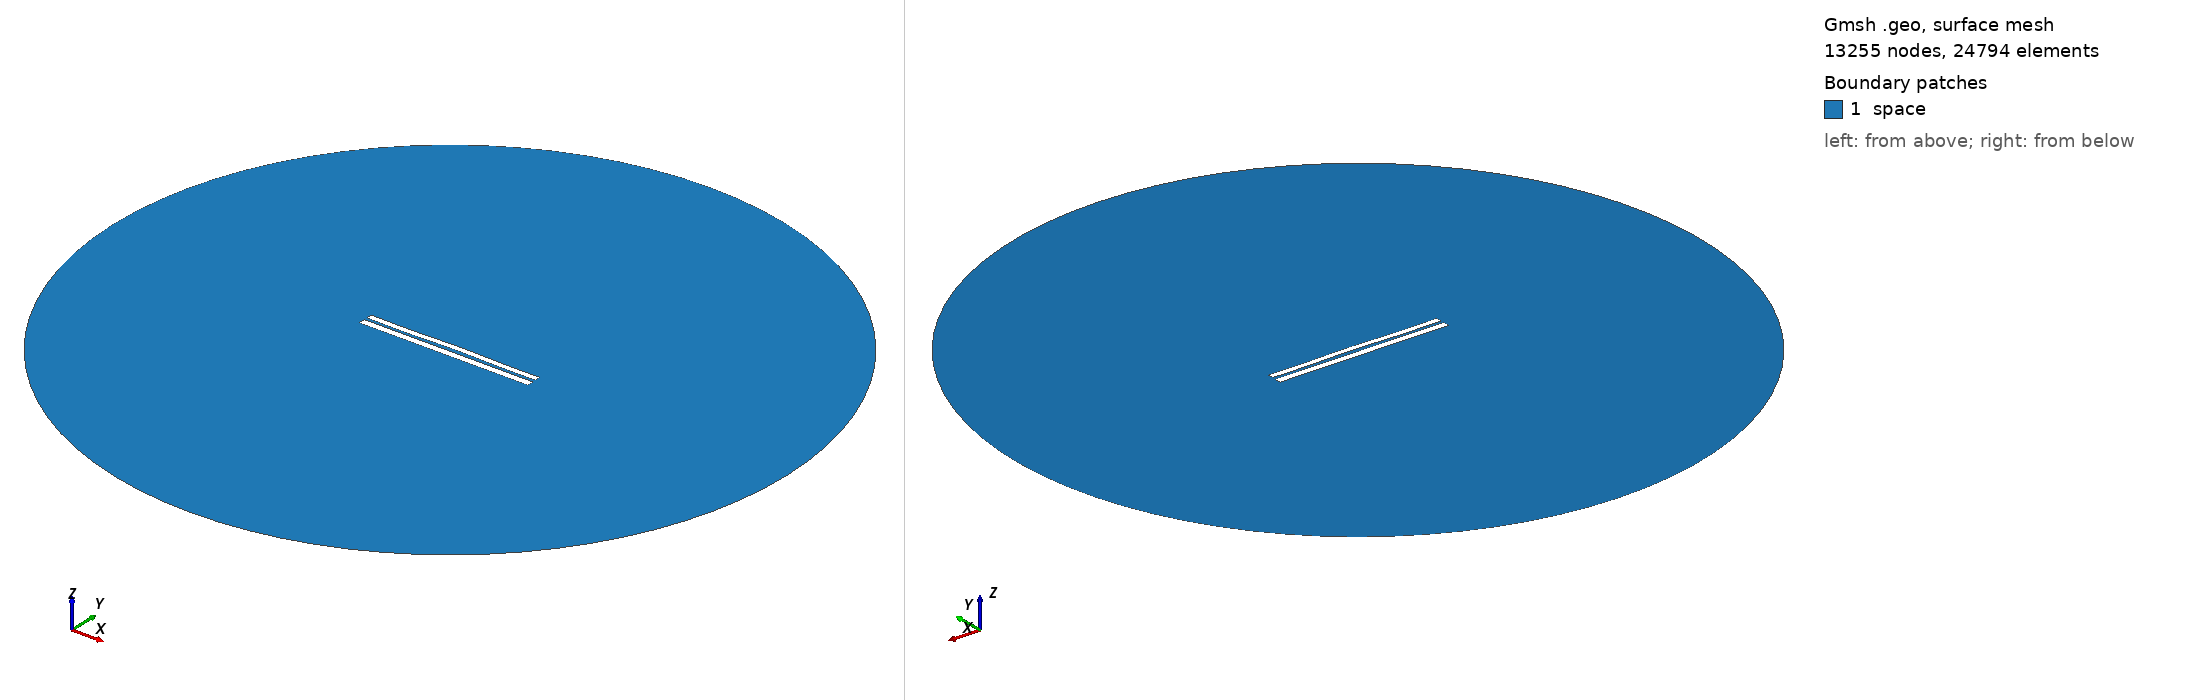

Gmsh geometry script, surface-meshed: 13255 nodes, 24794 surface elements. Boundary patches (legend numbers): 1 space. Left view from above one corner, right view from below the opposite corner. Legend entries are the model's physical surfaces. The drawing asked Gmsh for element sizes between 1% and 20% of the model's largest extent; the script's own settings can give other sizes.

=== 6731.geo (drawn) ===
//---------------------------------------
// Geometry kernel
//---------------------------------------

SetFactory("OpenCASCADE");



//---------------------------------------
// Parameters of the geometry
//---------------------------------------

// Overetch of the upper plate
overetch = 0.25;

// Distance between the plates
distance = 1.5;

// Discretization over the x axis (for the deformation)
nx = 50; 

// Length of the plate
L = 100 - overetch; 

// Number of modes
n = 4; 

// 1st mode coefficient
coeff(1) = 0.07499999999999998;
beta(1) = 0.596864 * 3.1415926535 / L;

// 2nd mode coefficient
coeff(2) = 0.15;
beta(2) = 1.49418 * 3.1415926535 / L;

// 3rd mode coefficient
coeff(3) = -0.075;
beta(3) = 2.50025 * 3.1415926535 / L;

// 4th mode coefficient
coeff(4) = -0.15;
beta(4) = 3.49999 * 3.1415926535 / L;



//---------------------------------------
// Upper plate (deformed rectangle)
//---------------------------------------

// Coordiantes of the upper plate
xmin = -50;
xmax = 50 - overetch;

// Height of the upper plate
yheight = 4 - 2 * overetch;

// Indexes of the points
UpperID[] = {};
LowerID[] = {};
LeftID[] = {};
RightID[] = {};

// Point index
p = 1;

// Horizontal edges
For i In {1:nx}
    x = xmin + (i-1)*(xmax - xmin)/(nx-1);

    y_bottom = distance / 2 + overetch;
    For j In {1:n}
        C = (Cosh(beta(j)*L) + Cos(beta(j)*L)) / (Sinh(beta(j)*L) + Sin(beta(j)*L));
        y_bottom  = y_bottom + coeff(j) * (Cosh(beta(j)*(x+50)) - Cos(beta(j)*(x+50)) - C * (Sinh(beta(j)*(x+50)) - Sin(beta(j)*(x+50))));
    EndFor

    y_top = y_bottom + yheight;

    Point(p) = {x, y_top, 0, 1.0};
    UpperID[i] = p;
    p = p + 1;

    Point(p) = {x, y_bottom, 0, 1.0};
    LowerID[i] = p;
    p = p + 1;
EndFor

// Create point lists
UpperPts[] = {}; LowerPts[] = {};
For i In {1:nx}
  UpperPts[] += {UpperID[i]};
  LowerPts[] += {LowerID[i]};
EndFor

// Build splines
Spline(1) = {UpperPts[]};
Spline(2) = {LowerPts[]};
Line(3) = {LowerPts[nx-1], UpperPts[nx-1]};
Line(4) = {LowerPts[0], UpperPts[0]};

// Build the plane surface
Curve Loop(1) = {2, 3, -1, -4};
Plane Surface(1) = {1};



//---------------------------------------
// Lower plate (rectangle)
//---------------------------------------

// Vertices
Point(1001) = {-50, -1, 0, 1.0};
Point(1002) = { 50, -1, 0, 1.0};
Point(1003) = { 50,  -5, 0, 1.0};
Point(1004) = {-50,  -5, 0, 1.0};

// Edges
Line(5) = {1001, 1002};
Line(6) = {1002, 1003};
Line(7) = {1003, 1004};
Line(8) = {1004, 1001};

// Plane surface
Line Loop(2) = {5, 6, 7, 8};
Plane Surface(2) = {2}; 



//---------------------------------------
// Outer (fictious) boundary
//---------------------------------------

// Points
Point(1005) = {0, 0, 0};       // Center
Point(1006) = {200, 0, 0};     // Start point
Point(1007) = {0, 200, 0};     // 90 degrees
Point(1008) = {-200, 0, 0};    // 180 degrees
Point(1009) = {0, -200, 0};    // 270 degrees

// Circle arcs (each needs start, center, end)
Circle(9) = {1006, 1005, 1007};
Circle(10) = {1007, 1005, 1008};
Circle(11) = {1008, 1005, 1009};
Circle(12) = {1009, 1005, 1006};

// Plane surface for the entire domain
Curve Loop(3) = {9, 10, 11, 12};
Surface(3) = {3};

// Subtract the plates from the whole domain to obtain the actual domain where we want to solve the equations
BooleanDifference{ Surface{3}; Delete; }{ Surface{1}; Surface{2}; Delete; }




//---------------------------------------
// Transfinite Lines/Curves
//---------------------------------------

// Set the number of points on the boundaries
r = 7;

// Plates
Transfinite Curve {1, 2} = 50*r Using Progression 1;
Transfinite Curve {3, 4} = 2*r Using Progression 1;
Transfinite Line {5, 7} = 50*r Using Progression 1;
Transfinite Line {6, 8} = 2*r Using Progression 1;

// Outer boundary
Transfinite Line {9, 10, 11, 12} = 20 Using Progression 1;



//---------------------------------------
// Physical groups
//---------------------------------------                

// Physical curves (boundaries)
Physical Line("force_segment", 10) = {2};
Physical Line("upper_plate", 11) = {1, 3, 4};
Physical Line("lower_plate", 12) = {5, 6, 7, 8};
Physical Line("boundary", 20) = {9, 10, 11, 12};

// Physical Surfaces
Physical Surface("space", 30) = {3};



//---------------------------------------
// 6. Generate the Mesh
//---------------------------------------

// 2D mesh generation
Mesh 2;
